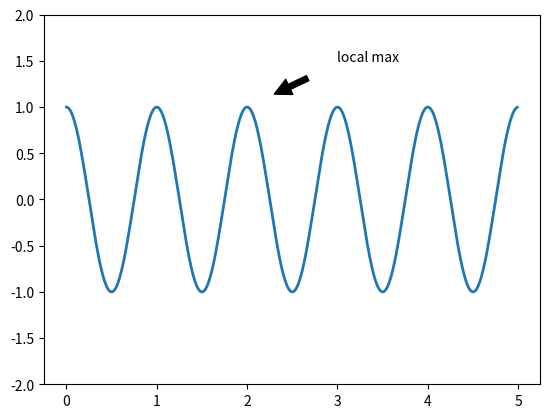

Python code for this plot:
#!/usr/local/bin/python3

import numpy as np
import matplotlib.pyplot as plt

ax = plt.subplot(111)

t = np.arange(0.0, 5.0, 0.01)
s = np.cos(2 * np.pi * t)
line, = plt.plot(t,s, lw=2)

plt.annotate('local max', xy=(2,1), xytext=(3, 1.5),
    arrowprops=dict(facecolor='k', shrink=0.3),
        )

plt.ylim(-2,2)

plt.show()
